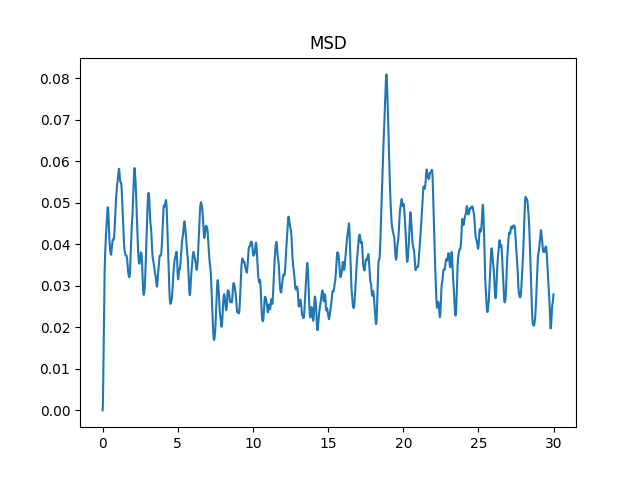

Source data for this figure (header and first rows):
0.000, 0.00000
0.013, 0.00052
0.025, 0.00206
0.037, 0.00458
0.050, 0.00796
0.063, 0.01198
0.075, 0.01634
0.088, 0.02065
0.100, 0.02462
0.113, 0.02806
0.125, 0.03092
0.138, 0.03325
0.150, 0.03513
0.163, 0.03670
0.175, 0.03804
0.188, 0.03922
0.200, 0.04028
0.213, 0.04123
0.225, 0.04210
0.238, 0.04291
0.250, 0.04370
0.263, 0.04450
0.275, 0.04534
0.288, 0.04622
0.300, 0.04713
0.313, 0.04797
0.325, 0.04860
0.338, 0.04893
0.350, 0.04895
0.363, 0.04872
0.375, 0.04827
0.388, 0.04758
0.400, 0.04660
0.413, 0.04537
0.425, 0.04401
0.438, 0.04269
0.450, 0.04153
0.463, 0.04061
0.475, 0.03993
0.488, 0.03942
0.500, 0.03899
0.513, 0.03859
0.525, 0.03819
0.537, 0.03783
0.550, 0.03758
0.562, 0.03751
0.575, 0.03766
0.587, 0.03803
0.600, 0.03853
0.612, 0.03907
0.625, 0.03958
0.637, 0.04005
0.650, 0.04045
0.662, 0.04079
0.675, 0.04103
0.687, 0.04115
0.700, 0.04117
0.712, 0.04113
0.725, 0.04108
0.737, 0.04109
0.750, 0.04122
... 2,339 more rows
